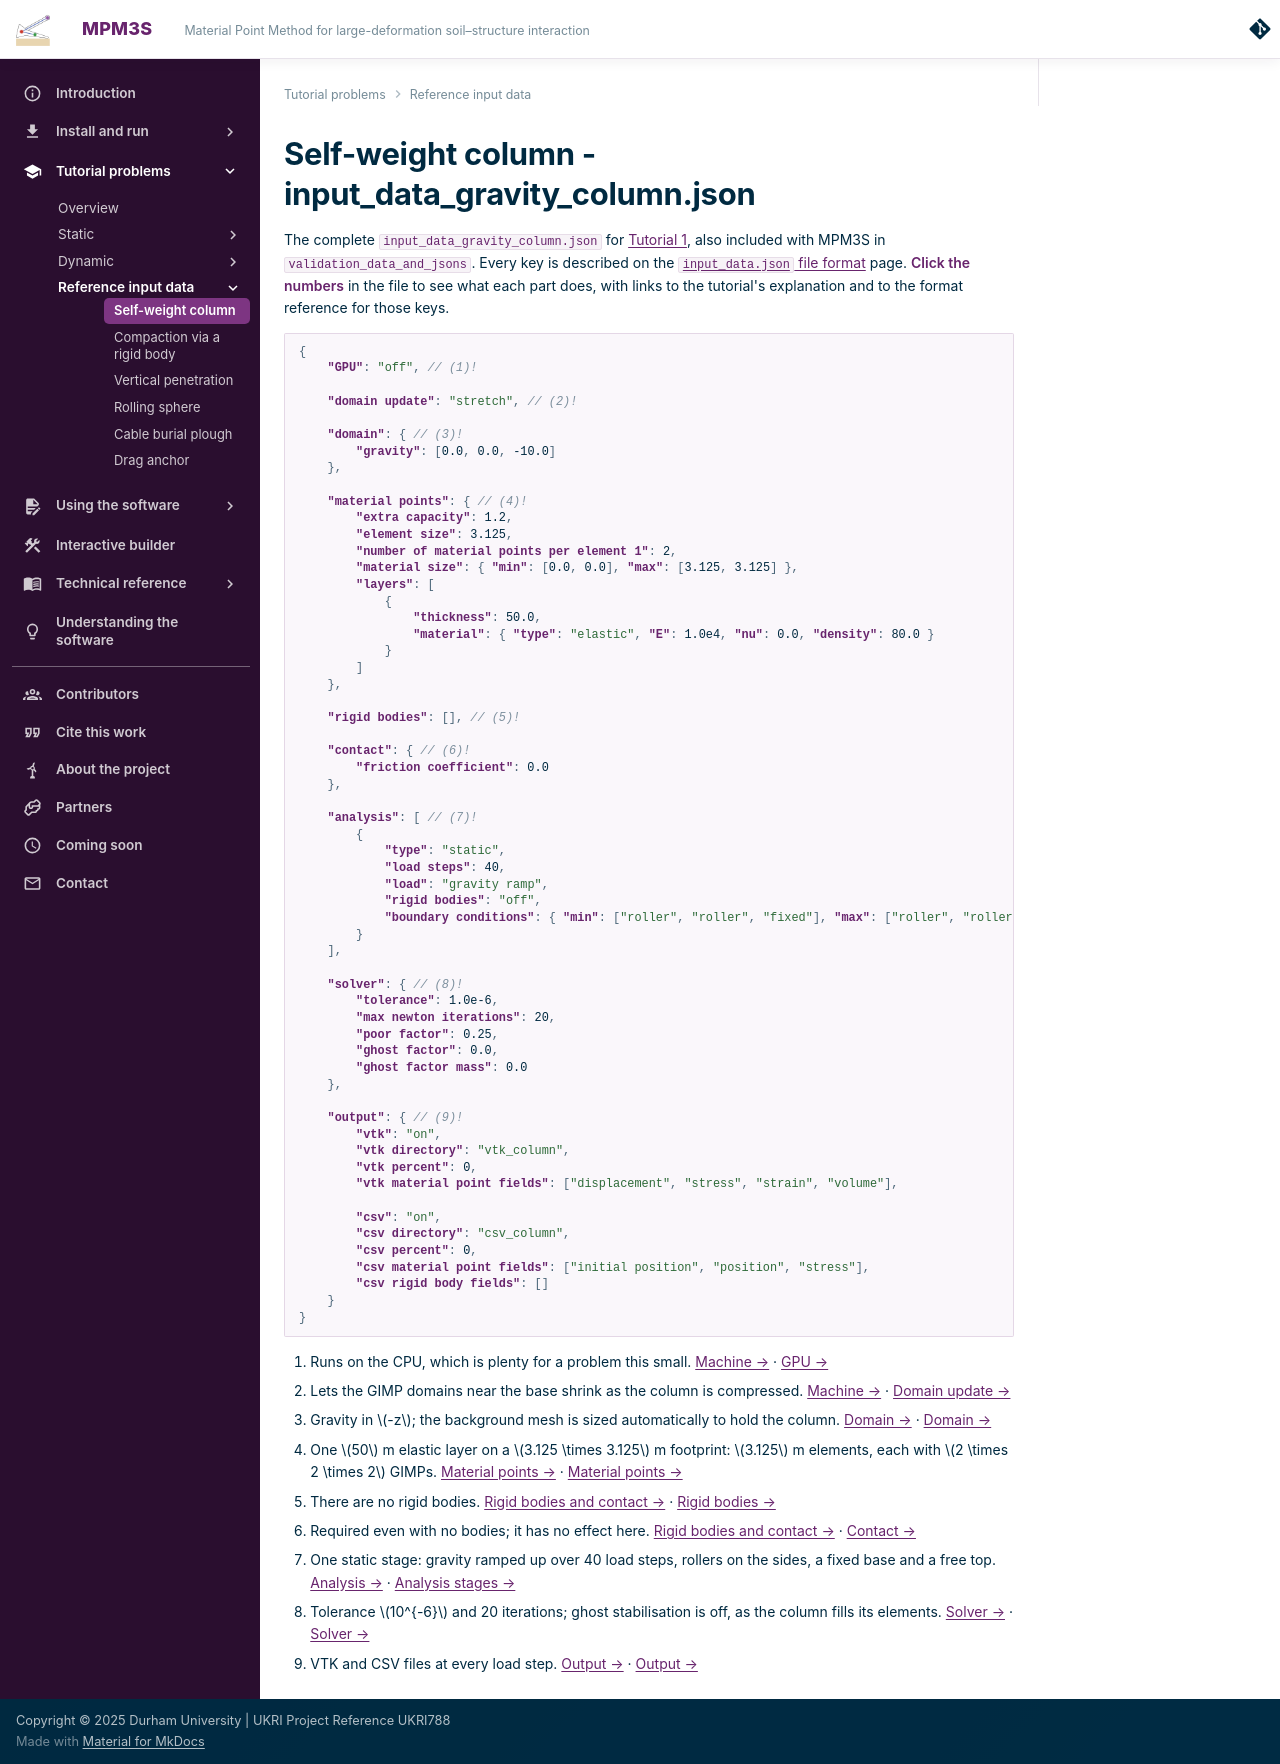

repository: MPM3S/MPM3S.github.io · page: docs/TutorialProblems/Tutorial_1_input_data/index.html · generator: mkdocs

# Self-weight column - input_data_gravity_column.json

The complete `input_data_gravity_column.json` for [Tutorial 1](Tutorial_1.md), also included with MPM3S in `validation_data_and_jsons`. Every key is described on the [`input_data.json` file format](../UsingTheSoftware/InputFormat/index.md) page. **Click the numbers** in the file to see what each part does, with links to the tutorial's explanation and to the format reference for those keys.

``` { .json .annotate }
{
    "GPU": "off", // (1)!

    "domain update": "stretch", // (2)!

    "domain": { // (3)!
        "gravity": [0.0, 0.0, -10.0]
    },

    "material points": { // (4)!
        "extra capacity": 1.2,
        "element size": 3.125,
        "number of material points per element 1": 2,
        "material size": { "min": [0.0, 0.0], "max": [3.125, 3.125] },
        "layers": [
            {
                "thickness": 50.0,
                "material": { "type": "elastic", "E": 1.0e4, "nu": 0.0, "density": 80.0 }
            }
        ]
    },

    "rigid bodies": [], // (5)!

    "contact": { // (6)!
        "friction coefficient": 0.0
    },

    "analysis": [ // (7)!
        {
            "type": "static",
            "load steps": 40,
            "load": "gravity ramp",
            "rigid bodies": "off",
            "boundary conditions": { "min": ["roller", "roller", "fixed"], "max": ["roller", "roller", "free"] }
        }
    ],

    "solver": { // (8)!
        "tolerance": 1.0e-6,
        "max newton iterations": 20,
        "poor factor": 0.25,
        "ghost factor": 0.0,
        "ghost factor mass": 0.0
    },

    "output": { // (9)!
        "vtk": "on",
        "vtk directory": "vtk_column",
        "vtk percent": 0,
        "vtk material point fields": ["displacement", "stress", "strain", "volume"],

        "csv": "on",
        "csv directory": "csv_column",
        "csv percent": 0,
        "csv material point fields": ["initial position", "position", "stress"],
        "csv rigid body fields": []
    }
}
```

1.  Runs on the CPU, which is plenty for a problem this small. [Machine →](Tutorial_1.md#machine) · [GPU →](../UsingTheSoftware/InputFormat/gpu.md)
2.  Lets the GIMP domains near the base shrink as the column is compressed. [Machine →](Tutorial_1.md#machine) · [Domain update →](../UsingTheSoftware/InputFormat/material_points.md#domain-update)
3.  Gravity in $-z$; the background mesh is sized automatically to hold the column. [Domain →](Tutorial_1.md#domain) · [Domain →](../UsingTheSoftware/InputFormat/domain.md)
4.  One $50$ m elastic layer on a $3.125 \times 3.125$ m footprint: $3.125$ m elements, each with $2 \times 2 \times 2$ GIMPs. [Material points →](Tutorial_1.md#material-points) · [Material points →](../UsingTheSoftware/InputFormat/material_points.md)
5.  There are no rigid bodies. [Rigid bodies and contact →](Tutorial_1.md#rigid-bodies-and-contact) · [Rigid bodies →](../UsingTheSoftware/InputFormat/rigid_bodies.md)
6.  Required even with no bodies; it has no effect here. [Rigid bodies and contact →](Tutorial_1.md#rigid-bodies-and-contact) · [Contact →](../UsingTheSoftware/InputFormat/contact.md)
7.  One static stage: gravity ramped up over 40 load steps, rollers on the sides, a fixed base and a free top. [Analysis →](Tutorial_1.md#analysis) · [Analysis stages →](../UsingTheSoftware/InputFormat/analysis.md)
8.  Tolerance $10^{-6}$ and 20 iterations; ghost stabilisation is off, as the column fills its elements. [Solver →](Tutorial_1.md#solver) · [Solver →](../UsingTheSoftware/InputFormat/solver.md)
9.  VTK and CSV files at every load step. [Output →](Tutorial_1.md#output) · [Output →](../UsingTheSoftware/InputFormat/output.md)
